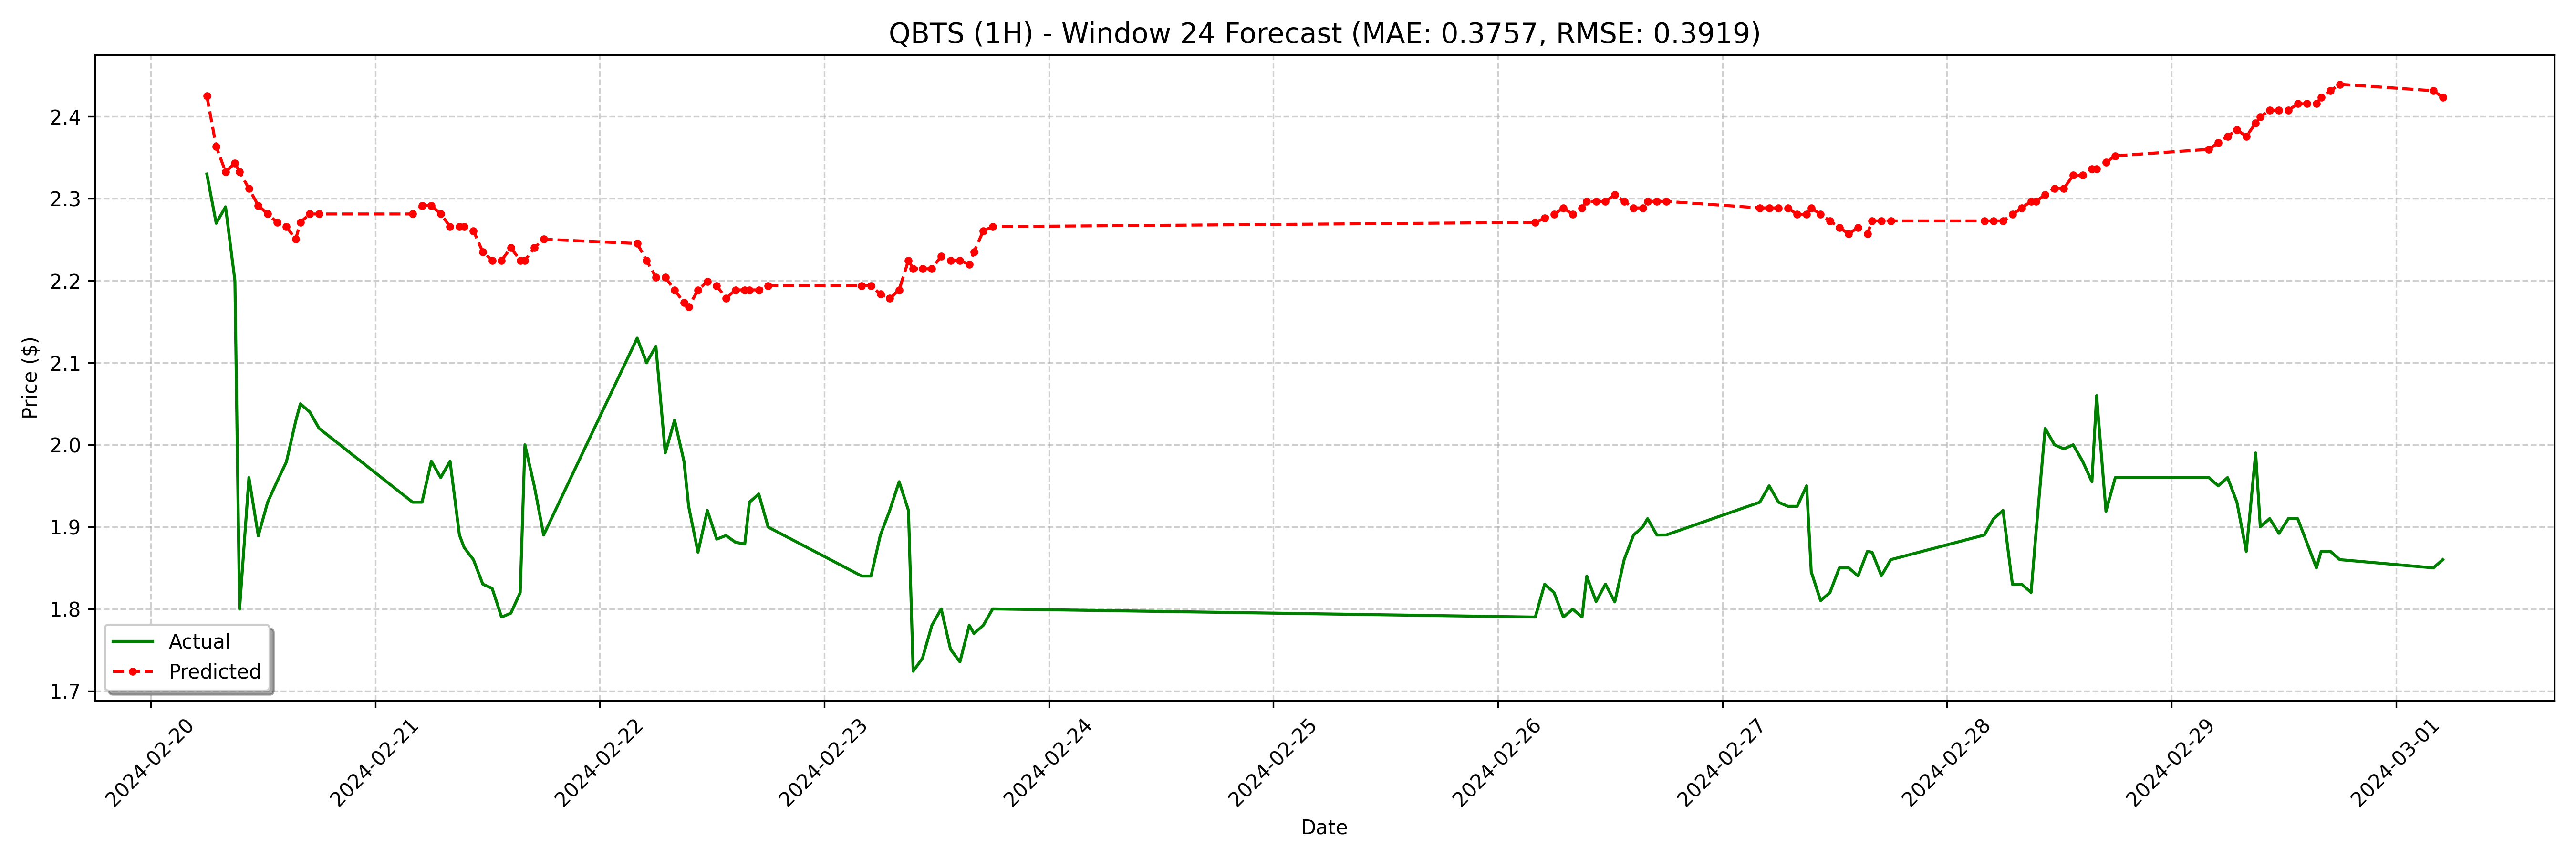

The file beside this chart, header and first rows:
date, actual, forecast
2024-02-20 06:00:00-05:00, 2.33, 2.425
2024-02-20 07:00:00-05:00, 2.27, 2.364
2024-02-20 08:00:00-05:00, 2.29, 2.333
2024-02-20 09:00:00-05:00, 2.2, 2.343
2024-02-20 09:30:00-05:00, 1.8, 2.333
2024-02-20 10:30:00-05:00, 1.96, 2.312
2024-02-20 11:30:00-05:00, 1.889, 2.292
2024-02-20 12:30:00-05:00, 1.93, 2.281
2024-02-20 13:30:00-05:00, 1.955, 2.271
2024-02-20 14:30:00-05:00, 1.979, 2.266
2024-02-20 15:30:00-05:00, 2.029, 2.25
2024-02-20 16:00:00-05:00, 2.05, 2.271
2024-02-20 17:00:00-05:00, 2.04, 2.281
2024-02-20 18:00:00-05:00, 2.02, 2.281
2024-02-21 04:00:00-05:00, 1.93, 2.281
2024-02-21 05:00:00-05:00, 1.93, 2.292
2024-02-21 06:00:00-05:00, 1.98, 2.292
2024-02-21 07:00:00-05:00, 1.96, 2.281
2024-02-21 08:00:00-05:00, 1.98, 2.266
2024-02-21 09:00:00-05:00, 1.89, 2.266
2024-02-21 09:30:00-05:00, 1.875, 2.266
2024-02-21 10:30:00-05:00, 1.86, 2.261
2024-02-21 11:30:00-05:00, 1.83, 2.235
2024-02-21 12:30:00-05:00, 1.825, 2.225
2024-02-21 13:30:00-05:00, 1.79, 2.225
2024-02-21 14:30:00-05:00, 1.795, 2.24
2024-02-21 15:30:00-05:00, 1.82, 2.225
2024-02-21 16:00:00-05:00, 2.0, 2.225
2024-02-21 17:00:00-05:00, 1.95, 2.24
2024-02-21 18:00:00-05:00, 1.89, 2.25
2024-02-22 04:00:00-05:00, 2.13, 2.245
2024-02-22 05:00:00-05:00, 2.1, 2.225
2024-02-22 06:00:00-05:00, 2.12, 2.204
2024-02-22 07:00:00-05:00, 1.99, 2.204
2024-02-22 08:00:00-05:00, 2.03, 2.189
2024-02-22 09:00:00-05:00, 1.98, 2.173
2024-02-22 09:30:00-05:00, 1.925, 2.168
2024-02-22 10:30:00-05:00, 1.869, 2.189
2024-02-22 11:30:00-05:00, 1.92, 2.199
2024-02-22 12:30:00-05:00, 1.885, 2.194
2024-02-22 13:30:00-05:00, 1.889, 2.178
2024-02-22 14:30:00-05:00, 1.881, 2.189
2024-02-22 15:30:00-05:00, 1.879, 2.189
2024-02-22 16:00:00-05:00, 1.93, 2.189
2024-02-22 17:00:00-05:00, 1.94, 2.189
2024-02-22 18:00:00-05:00, 1.9, 2.194
2024-02-23 04:00:00-05:00, 1.84, 2.194
2024-02-23 05:00:00-05:00, 1.84, 2.194
2024-02-23 06:00:00-05:00, 1.89, 2.184
2024-02-23 07:00:00-05:00, 1.92, 2.178
2024-02-23 08:00:00-05:00, 1.955, 2.189
2024-02-23 09:00:00-05:00, 1.92, 2.225
2024-02-23 09:30:00-05:00, 1.724, 2.214
2024-02-23 10:30:00-05:00, 1.74, 2.214
2024-02-23 11:30:00-05:00, 1.78, 2.214
2024-02-23 12:30:00-05:00, 1.8, 2.23
2024-02-23 13:30:00-05:00, 1.751, 2.225
2024-02-23 14:30:00-05:00, 1.735, 2.225
2024-02-23 15:30:00-05:00, 1.78, 2.22
2024-02-23 16:00:00-05:00, 1.77, 2.235
... 68 more rows
